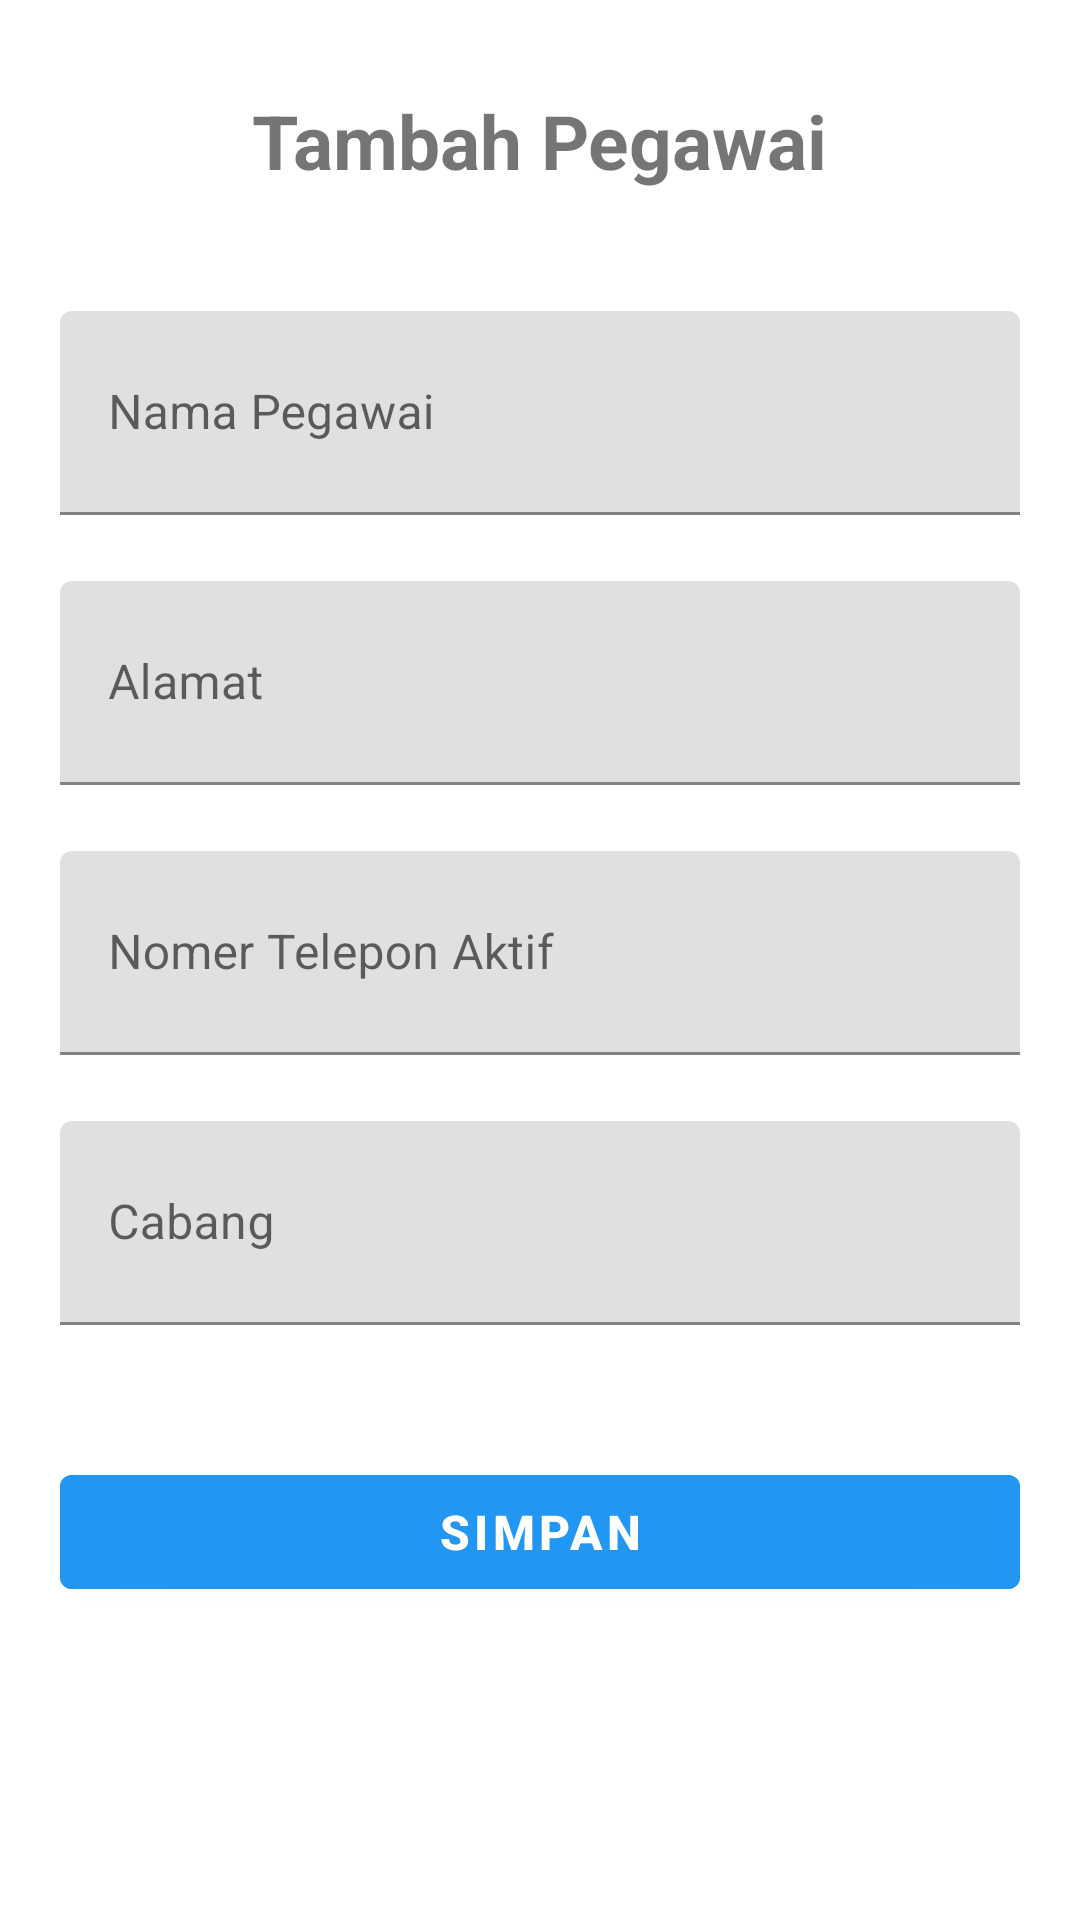

Here is an Android app screen rendered from its layout file. Give the layout XML and the strings, colors and styles it references.
<!-- AndroidManifest.xml: application theme AppTheme -->
<!-- res/layout/tambah_pegawai.xml -->
<?xml version="1.0" encoding="utf-8"?>
<androidx.constraintlayout.widget.ConstraintLayout xmlns:android="http://schemas.android.com/apk/res/android"
    xmlns:app="http://schemas.android.com/apk/res-auto"
    xmlns:tools="http://schemas.android.com/tools"
    android:id="@id/main"
    android:layout_width="match_parent"
    android:layout_height="match_parent"
    tools:context=".pegawai.tambah_pegawai">

    <TextView
        android:id="@+id/tvpegawaijudul"
        android:layout_width="wrap_content"
        android:layout_height="wrap_content"
        android:text="@string/tambah_pegawai"
        app:layout_constraintTop_toTopOf="parent"
        app:layout_constraintEnd_toEndOf="parent"
        app:layout_constraintStart_toStartOf="parent"
        android:layout_marginTop="30dp"
        android:textSize="25dp"
        android:textStyle="bold"/>

    <RelativeLayout
        android:id="@+id/form"
        android:layout_width="wrap_content"
        android:layout_height="wrap_content"
        app:layout_constraintTop_toBottomOf="@id/tvpegawaijudul"
        app:layout_constraintStart_toStartOf="parent"
        app:layout_constraintEnd_toEndOf="parent"
        android:layout_marginTop="20dp">

        <RelativeLayout
            android:layout_width="match_parent"
            android:layout_height="wrap_content"
            android:layout_margin="20dp">

            <com.google.android.material.textfield.TextInputLayout
                android:layout_width="match_parent"
                android:layout_height="wrap_content"
                android:layout_marginBottom="24dp"
                android:hint="@string/nama_pegawai_form"
                app:boxStrokeColor="@color/primary_color"
                app:hintTextColor="@color/primary_color"
                app:startIconTint="@color/primary_color">

                <com.google.android.material.textfield.TextInputEditText
                    android:id="@+id/etpegawainama"
                    android:layout_width="match_parent"
                    android:layout_height="wrap_content"
                    android:minHeight="68dp"
                    android:paddingVertical="12dp"
                    android:inputType="textPersonName"
                    android:maxLines="1"
                    android:textColor="@color/text_primary"
                    android:textSize="16sp" />

            </com.google.android.material.textfield.TextInputLayout>

        </RelativeLayout>

        <RelativeLayout
            android:layout_width="wrap_content"
            android:layout_height="wrap_content"
            android:layout_marginTop="110dp"
            android:layout_marginStart="20dp"
            android:layout_marginEnd="20dp">

            <com.google.android.material.textfield.TextInputLayout
                android:layout_width="match_parent"
                android:layout_height="wrap_content"
                android:layout_marginBottom="24dp"
                android:hint="@string/label_alamat"
                app:boxStrokeColor="@color/primary_color"
                app:hintTextColor="@color/primary_color"
                app:startIconTint="@color/primary_color">

                <com.google.android.material.textfield.TextInputEditText
                    android:id="@+id/etpegawaialamat"
                    android:layout_width="match_parent"
                    android:layout_height="wrap_content"
                    android:minHeight="68dp"
                    android:paddingVertical="12dp"
                    android:inputType="text"
                    android:maxLines="1"
                    android:textColor="@color/text_primary"
                    android:textSize="16sp" />

            </com.google.android.material.textfield.TextInputLayout>
        </RelativeLayout>

        <RelativeLayout
            android:layout_width="wrap_content"
            android:layout_height="wrap_content"
            android:layout_marginTop="200dp"
            android:layout_marginStart="20dp"
            android:layout_marginEnd="20dp">

            <com.google.android.material.textfield.TextInputLayout
                android:layout_width="match_parent"
                android:layout_height="wrap_content"
                android:layout_marginBottom="24dp"
                android:hint="@string/nohp_form"
                app:boxStrokeColor="@color/primary_color"
                app:hintTextColor="@color/primary_color"
                app:startIconTint="@color/primary_color">

                <com.google.android.material.textfield.TextInputEditText
                    android:id="@+id/etpegawainohp"
                    android:layout_width="match_parent"
                    android:layout_height="wrap_content"
                    android:minHeight="68dp"
                    android:paddingVertical="12dp"
                    android:inputType="phone"
                    android:maxLines="1"
                    android:textColor="@color/text_primary"
                    android:textSize="16sp" />

            </com.google.android.material.textfield.TextInputLayout>
        </RelativeLayout>

        <RelativeLayout
            android:layout_width="wrap_content"
            android:layout_height="wrap_content"
            android:layout_marginTop="290dp"
            android:layout_marginStart="20dp"
            android:layout_marginEnd="20dp">

            <com.google.android.material.textfield.TextInputLayout
                android:layout_width="match_parent"
                android:layout_height="wrap_content"
                android:layout_marginBottom="24dp"
                android:hint="@string/Cabang"
                app:boxStrokeColor="@color/primary_color"
                app:hintTextColor="@color/primary_color"
                app:startIconTint="@color/primary_color">

                <com.google.android.material.textfield.TextInputEditText
                    android:id="@+id/etpegawaicabang"
                    android:layout_width="match_parent"
                    android:layout_height="wrap_content"
                    android:minHeight="68dp"
                    android:paddingVertical="12dp"
                    android:inputType="text"
                    android:maxLines="1"
                    android:textColor="@color/text_primary"
                    android:textSize="16sp" />

            </com.google.android.material.textfield.TextInputLayout>
        </RelativeLayout>
    </RelativeLayout>


    <com.google.android.material.button.MaterialButton
        android:id="@+id/btpegawaisimpan"
        android:layout_width="match_parent"
        android:layout_height="50dp"
        android:text="@string/Simpan"
        android:contentDescription="Tekan untuk menyimpan data"
        android:focusable="true"
        android:focusableInTouchMode="true"
        app:layout_constraintStart_toStartOf="parent"
        app:layout_constraintEnd_toEndOf="parent"
        app:layout_constraintTop_toBottomOf="@id/form"
        android:layout_margin="20dp"
        android:textColor="@android:color/white"
        android:textSize="16sp"
        android:textStyle="bold"
        android:backgroundTint="@color/primary_color" />


</androidx.constraintlayout.widget.ConstraintLayout>
<!-- resources referenced by this layout -->
<resources>
  <color name="primary_color">#2196F3</color>
  <color name="text_primary">#000000</color>
  <string name="Cabang">Cabang</string>
  <string name="Simpan">Simpan</string>
  <string name="label_alamat">Alamat</string>
  <string name="nama_pegawai_form">Nama Pegawai</string>
  <string name="nohp_form">Nomer Telepon Aktif</string>
  <string name="tambah_pegawai">Tambah Pegawai</string>
  <style name="AppTheme" parent="Theme.MaterialComponents.DayNight.NoActionBar">
          
          <item name="colorOnPrimary">@color/white</item>
  
          
          <item name="colorSecondary">@color/teal_200</item>
          <item name="colorSecondaryVariant">@color/teal_700</item>
          <item name="colorOnSecondary">@color/black</item>
  
          
          <item name="android:windowBackground">@color/background</item>
  
          
          <item name="android:textColorPrimary">@color/text_primary</item>
          <item name="android:textColorSecondary">@color/text_secondary</item>
  
          
      </style>
  <color name="white">#FFFFFF</color>
  <color name="teal_200">#03DAC5</color>
  <color name="teal_700">#018786</color>
  <color name="black">#000000</color>
  <color name="background">#FFFFFF</color>
  <color name="text_secondary">#666666</color>
</resources>
